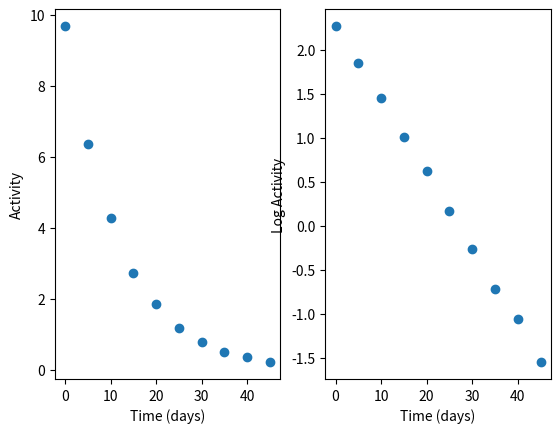

The matplotlib source for this figure:
import numpy as np
import matplotlib.pyplot as plt

# Constants

# Activity of a radioactive isotope in mCi
ACTIVITY_ARRAY = np.array(
    [9.676, 6.355, 4.261, 2.729, 1.862, 1.184, 0.7680, 0.4883, 0.3461, 0.2119]
)
TIME_ARRAY_DAYS = np.arange(0, 5 * ACTIVITY_ARRAY.size, 5)


def graph_points(ax):
    ax.plot(TIME_ARRAY_DAYS, ACTIVITY_ARRAY, "o")


def graph_semilog_points(ax):
    ax.plot(TIME_ARRAY_DAYS, np.log(ACTIVITY_ARRAY), "o")


def main():
    fig, (ax1, ax2) = plt.subplots(nrows=1, ncols=2)

    graph_points(ax1)
    ax1.set_ylabel("Activity")
    ax1.set_xlabel("Time (days)")

    graph_semilog_points(ax2)
    ax2.set_ylabel("Log Activity")
    ax2.set_xlabel("Time (days)")

    plt.show()


if __name__ == "__main__":
    main()
